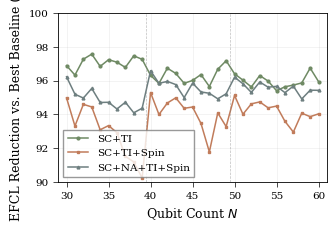

Write Python code to recreate this figure.
#!/usr/bin/env python3
"""
Generate the circuit-size scalability figure for MOSAIC paper.
Single chart: EFCL reduction vs best baseline across N=30-60 for 3 profiles.
"""

import matplotlib
matplotlib.use("Agg")
import matplotlib.pyplot as plt
import numpy as np

plt.rcParams.update({
    "font.family": "serif",
    "font.serif": ["Times New Roman", "Times", "DejaVu Serif"],
    "font.size": 8,
    "axes.labelsize": 9,
    "axes.titlesize": 9,
    "xtick.labelsize": 7.5,
    "ytick.labelsize": 7.5,
    "legend.fontsize": 7.5,
    "figure.dpi": 300,
    "savefig.dpi": 300,
    "axes.linewidth": 0.6,
    "xtick.major.width": 0.5,
    "ytick.major.width": 0.5,
    "lines.linewidth": 1.2,
})

# ── Data: per-N EFCL for MOSAIC and all baselines ──
# Format: {N: (mosaic, b1, b3, b4, b5)}
# Overlap rule: 30-39 from 30_range, 40-49 from 40_range, 50-60 from 50_range

sc_ti = {
    # 30_range
    30: (0.1070, 3.4470, 4.7505, 9.7604, 8.8915),
    31: (0.1250, 3.4122, 4.4949, 9.5574, 8.7604),
    32: (0.1123, 4.1234, 5.2162, 9.0627, 9.1959),
    33: (0.1253, 5.1727, 6.9762, 11.6099, 11.9010),
    34: (0.1449, 4.6029, 5.4951, 10.6168, 10.7907),
    35: (0.1373, 4.9873, 6.7496, 10.4520, 11.5816),
    36: (0.1457, 5.0227, 6.9823, 11.0406, 10.5988),
    37: (0.1481, 4.6131, 7.5155, 12.9552, 11.5943),
    38: (0.1437, 5.6965, 8.3032, 12.2221, 12.6812),
    39: (0.1475, 5.4021, 8.3499, 13.4048, 12.6458),
    # 40_range
    40: (0.2011, 5.4662, 7.0083, 13.8412, 14.0723),
    41: (0.2262, 5.4406, 7.2897, 12.5627, 12.3241),
    42: (0.2006, 6.1587, 8.3117, 12.9543, 13.7914),
    43: (0.2436, 6.8331, 9.8718, 14.5907, 14.0415),
    44: (0.2771, 6.6742, 7.7419, 13.2912, 14.4672),
    45: (0.2964, 7.4435, 9.4346, 15.9552, 17.2924),
    46: (0.2704, 7.4419, 11.5611, 15.9322, 15.1509),
    47: (0.2932, 6.7531, 11.3825, 15.9771, 14.6524),
    48: (0.2755, 8.3064, 11.8371, 15.9553, 15.0705),
    49: (0.2564, 9.1085, 14.3806, 16.6854, 17.2169),
    # 50_range
    50: (0.2800, 7.8012, 10.7191, 17.4038, 17.2990),
    51: (0.3117, 7.8600, 10.6548, 16.1145, 17.2679),
    52: (0.3566, 8.1639, 10.8877, 16.8714, 16.4525),
    53: (0.3520, 9.5358, 12.8146, 18.3965, 19.1744),
    54: (0.3749, 9.3212, 11.6668, 18.7104, 18.9292),
    55: (0.4184, 9.1137, 12.3624, 18.0449, 18.0791),
    56: (0.4024, 9.2325, 13.7822, 19.2058, 19.6504),
    57: (0.3794, 8.9105, 14.3095, 20.2276, 19.5852),
    58: (0.4073, 9.8653, 13.5496, 19.8585, 19.6309),
    59: (0.3739, 11.5020, 18.0878, 21.3043, 22.0305),
    60: (0.4673, 11.5331, 15.6189, 18.5525, 18.6785),
}

sc_ti_es = {
    # 30_range
    30: (0.1380, 2.7497, 5.3983, 6.2994, 7.3816),
    31: (0.1664, 2.4891, 4.4232, 6.5834, 6.5382),
    32: (0.1621, 3.0024, 5.3257, 5.5646, 5.5989),
    33: (0.1682, 3.0291, 6.2170, 6.5425, 6.9656),
    34: (0.1849, 2.6775, 4.5574, 6.2059, 6.6802),
    35: (0.1805, 2.7110, 5.1126, 6.6627, 7.1056),
    36: (0.1988, 2.8087, 5.1780, 6.7711, 6.3736),
    37: (0.1807, 2.1316, 5.1013, 7.4533, 6.2664),
    38: (0.2104, 2.3877, 5.4428, 7.0815, 6.1668),
    39: (0.2207, 2.2602, 5.0530, 7.4246, 6.5723),
    # 40_range
    40: (0.1994, 4.2421, 7.2526, 8.8011, 9.6230),
    41: (0.2244, 3.7394, 7.3486, 8.2724, 8.5868),
    42: (0.2262, 4.2528, 8.2347, 8.4599, 8.9392),
    43: (0.2216, 4.4214, 8.8935, 8.7911, 9.0001),
    44: (0.2365, 4.1981, 6.1328, 8.0695, 9.2289),
    45: (0.2416, 4.3468, 7.2657, 9.2807, 11.0211),
    46: (0.2710, 4.1526, 8.2156, 9.5053, 10.0558),
    47: (0.2444, 2.9737, 8.2220, 9.9104, 9.3368),
    48: (0.2668, 4.5154, 8.5662, 9.6544, 8.6918),
    49: (0.2987, 4.4470, 8.5851, 11.6536, 11.1934),
    # 50_range
    50: (0.2656, 5.4508, 9.6882, 11.6855, 11.7344),
    51: (0.2952, 4.9331, 9.2673, 10.0452, 11.9213),
    52: (0.2830, 5.2700, 10.0422, 11.1995, 9.9363),
    53: (0.2975, 5.6615, 9.8483, 12.2148, 12.1204),
    54: (0.2929, 5.2252, 8.9295, 11.1858, 11.8855),
    55: (0.2881, 5.2364, 8.6978, 11.1144, 11.8706),
    56: (0.3138, 4.8991, 9.1621, 11.4090, 12.6034),
    57: (0.3058, 4.3420, 9.0507, 12.0954, 12.4133),
    58: (0.2934, 4.9537, 9.1967, 11.1018, 10.8093),
    59: (0.3337, 5.4451, 11.1290, 13.2362, 12.2005),
    60: (0.3501, 5.8711, 8.9153, 13.5847, 12.7497),
}

sc_na_ti_es = {
    # 30_range
    30: (0.1686, 6.1614, 4.7777, 5.1548, 4.4764),
    31: (0.2051, 5.8406, 4.2738, 4.7354, 4.4018),
    32: (0.1975, 5.7125, 4.4580, 3.9290, 4.0174),
    33: (0.2044, 6.4989, 5.9415, 4.5881, 4.8341),
    34: (0.2195, 5.8198, 4.4974, 4.1516, 4.8790),
    35: (0.2228, 6.5411, 5.5600, 4.2228, 5.1766),
    36: (0.2435, 5.8775, 5.0509, 4.3692, 4.2914),
    37: (0.2185, 6.3710, 5.8237, 4.4613, 4.1437),
    38: (0.2590, 6.1446, 5.9065, 4.4198, 4.3896),
    39: (0.2720, 5.4801, 5.5918, 4.8331, 5.1271),
    # 40_range
    40: (0.2179, 9.0143, 6.8871, 6.3937, 7.5051),
    41: (0.2469, 8.2854, 6.4166, 5.9415, 6.1132),
    42: (0.2472, 8.0380, 6.7587, 6.1209, 6.3542),
    43: (0.2367, 8.9390, 7.6380, 6.2337, 5.5995),
    44: (0.2578, 7.5871, 6.2024, 5.1556, 6.4368),
    45: (0.2651, 8.4281, 7.3953, 6.4008, 7.6121),
    46: (0.3006, 8.3540, 7.4851, 6.8350, 6.4458),
    47: (0.2747, 9.1524, 7.9001, 6.1261, 5.7915),
    48: (0.3035, 8.3276, 7.4231, 5.9858, 6.0869),
    49: (0.3238, 8.7745, 8.9162, 6.8697, 6.7839),
    # 50_range
    50: (0.2767, 10.6948, 9.1996, 7.3289, 7.3016),
    51: (0.3251, 10.6257, 8.5083, 8.2064, 7.7755),
    52: (0.3267, 9.1964, 7.7106, 7.1603, 6.9624),
    53: (0.3209, 10.1821, 9.5105, 7.8792, 8.4709),
    54: (0.3293, 10.1371, 8.5346, 7.5141, 8.2096),
    55: (0.3153, 10.3488, 8.9309, 7.2797, 7.4588),
    56: (0.3584, 9.7671, 9.1083, 7.6193, 8.1570),
    57: (0.3384, 10.6414, 9.4948, 8.6706, 7.8342),
    58: (0.3356, 10.0412, 9.4394, 7.8310, 6.6089),
    59: (0.3979, 10.6522, 10.1528, 9.7775, 8.7255),
    60: (0.3888, 9.7234, 9.4013, 8.7959, 8.5118),
}


def compute_reduction(data):
    """Compute EFCL reduction (%) vs best baseline for each N."""
    ns = sorted(data.keys())
    reductions = []
    for n in ns:
        mosaic, b1, b3, b4, b5 = data[n]
        best_base = min(b1, b3, b4, b5)
        reduction = (1.0 - mosaic / best_base) * 100.0
        reductions.append(reduction)
    return ns, reductions


# ── Compute reductions ──
ns_1, red_1 = compute_reduction(sc_ti)
ns_2, red_2 = compute_reduction(sc_ti_es)
ns_3, red_3 = compute_reduction(sc_na_ti_es)

# ── Colors ──
# c1 = "#2563EB"  # blue
# c2 = "#D97706"  # amber
# c3 = "#7C3AED"  # purple

c1 = "#6F8A64"   # olive
c2 = "#C17C5B"   # terracotta
c3 = "#6E7F80"   # slate teal

# ── Figure ──
fig, ax = plt.subplots(figsize=(3.4, 2.35))

ax.plot(ns_1, red_1, color=c1, marker='o', markersize=2.0, linewidth=1.1, label="SC+TI")
ax.plot(ns_2, red_2, color=c2, marker='s', markersize=2.0, linewidth=1.1, label="SC+TI+Spin")
ax.plot(ns_3, red_3, color=c3, marker='^', markersize=2.0, linewidth=1.1, label="SC+NA+TI+Spin")

ax.set_xlabel("Qubit Count $N$")
ax.set_ylabel("EFCL Reduction vs. Best Baseline (\\%)")
ax.set_xlim(29, 61)
ax.set_ylim(90, 100)
ax.set_xticks([30, 35, 40, 45, 50, 55, 60])
ax.set_yticks([90, 92, 94, 96, 98, 100])
ax.grid(alpha=0.25, linewidth=0.4)
ax.legend(loc="lower left", frameon=True, fancybox=False, edgecolor="gray")

# Vertical dashed lines at capacity boundaries
ax.axvline(x=39.5, color="gray", linestyle="--", linewidth=0.5, alpha=0.5)
ax.axvline(x=49.5, color="gray", linestyle="--", linewidth=0.5, alpha=0.5)

plt.tight_layout()
plt.savefig("size_scalability.pdf", bbox_inches="tight")
plt.savefig("size_scalability.png", bbox_inches="tight", dpi=300)
print("Saved size_scalability.pdf and size_scalability.png")

# Print stats
for name, ns, reds in [("SC+TI", ns_1, red_1),
                         ("SC+TI+Spin", ns_2, red_2),
                         ("SC+NA+TI+Spin", ns_3, red_3)]:
    print(f"{name}: min={min(reds):.1f}%, max={max(reds):.1f}%, "
          f"mean={np.mean(reds):.1f}%")
